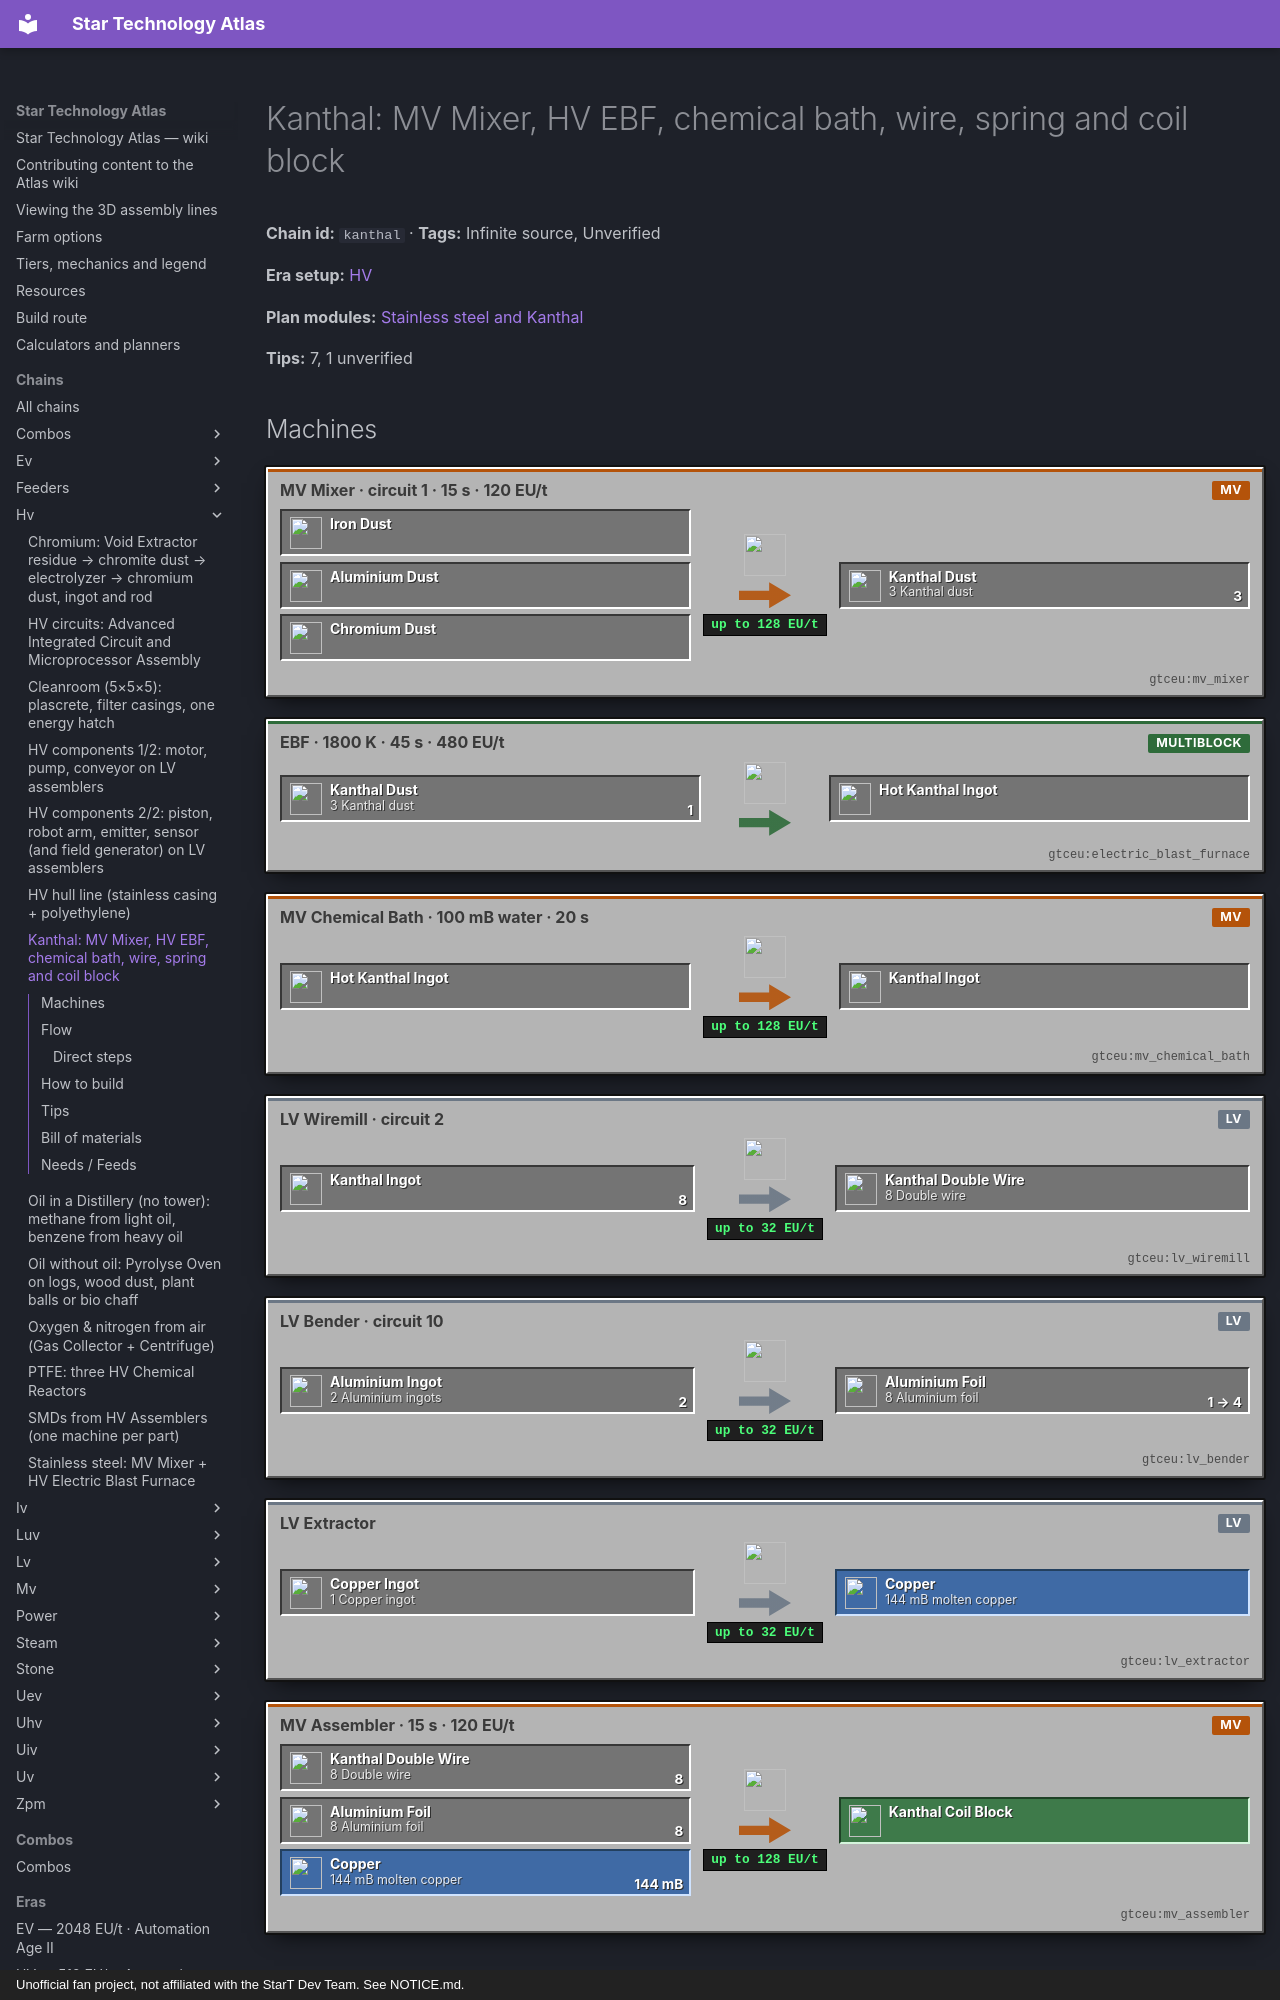

repository: BLGuyDev/StarT-Atlas · page: chains/hv/kanthal/index.html · generator: mkdocs · copyright: Unofficial fan project, not affiliated with the StarT Dev Team. See NOTICE.md.

---
kind: chain
id: kanthal
order: 1030
data:
  t: |-
    Kanthal: MV Mixer, HV EBF, chemical bath, wire, spring and coil block
  inf: true
  "n":
    - [fe, Iron dust, i, "gtceu:iron_dust"]
    - [al, Aluminium dust, i, "gtceu:aluminium_dust"]
    - [cr, Chromium dust, i, "gtceu:chromium_dust"]
    - [mx, "MV Mixer · circuit 1 · 15 s · 120 EU/t", m, "gtceu:mv_mixer"]
    - [kd, "3 Kanthal dust", x, "gtceu:kanthal_dust"]
    - [eb, "EBF · 1800 K · 45 s · 480 EU/t", m, "gtceu:electric_blast_furnace"]
    - [hi, Hot kanthal ingot, x, "gtceu:hot_kanthal_ingot"]
    - [cb, "MV Chemical Bath · 100 mB water · 20 s", m, "gtceu:mv_chemical_bath"]
    - [ki, Kanthal ingot, x, "gtceu:kanthal_ingot"]
    - [wm, "LV Wiremill · circuit 2", m, "gtceu:lv_wiremill"]
    - [dw, "8 Double wire", x, "gtceu:kanthal_double_wire"]
    - [ai, "2 Aluminium ingots", i, "gtceu:aluminium_ingot"]
    - [be, "LV Bender · circuit 10", m, "gtceu:lv_bender"]
    - [af, "8 Aluminium foil", x, "gtceu:aluminium_foil"]
    - [cu, "1 Copper ingot", i, "minecraft:copper_ingot"]
    - [ex, LV Extractor, m, "gtceu:lv_extractor"]
    - [cm, "144 mB molten copper", f, "gtceu:copper_bucket"]
    - [as, "MV Assembler · 15 s · 120 EU/t", m, "gtceu:mv_assembler"]
    - [co, Kanthal Coil Block, o, "gtceu:kanthal_coil_block"]
    - [sp, "Kanthal spring (HV machines)", o, "gtceu:kanthal_spring"]
  e:
    - [fe, mx]
    - [al, mx]
    - [cr, mx]
    - [mx, kd, "3"]
    - [kd, eb, "1"]
    - [eb, hi]
    - [hi, cb]
    - [cb, ki]
    - [ki, wm, "8"]
    - [wm, dw]
    - [ai, be, "2"]
    - [be, af, "1 → 4"]
    - [cu, ex]
    - [ex, cm]
    - [dw, as, "8"]
    - [af, as, "8"]
    - [cm, as, "144 mB"]
    - [as, co]
    - [ki, sp, rods]
  tips:
    - |-
      Mixer: 1 iron + 1 aluminium + 1 chromium dust (circuit 1) → 3 kanthal dust in 15 s at 120 EU/t, so 12 dust a minute: one mixer feeds nine EBFs.
    - |-
      EBF: 1 dust → 1 HOT ingot at 1800 K, 480 EU/t, 45 s (circuit 1). With circuit 2 and 1 B nitrogen per ingot it takes 30 s. The recipe is HV tier: a single MV energy hatch refuses it, use the HV Energy Hatch or two MV hatches (4 A at 120 V counts as 1 A at 480 V). Cupronickel coils are enough: 1800 K, plus 100 K at an HV hatch.
    - |-
      The hot ingot is a separate item: chemical bath with 100 mB water, 20 s at 120 EU/t (distilled water 12.5 s). The Vacuum Freezer would also work but its controller needs 3 EV circuits, so the bath is the HV route.
    - One coil block = 8 double wire (8 ingots) + 8 aluminium foil (2 ingots) + 144 mB molten copper, MV assembler 15 s at 120 EU/t. Sixteen coils = 128 kanthal ingots (128 iron + 128 aluminium + 128 chromium dust), 32 aluminium ingots, 16 copper ingots. One EBF needs 96 minutes for 128 ingots, 64 minutes with nitrogen.
    - |-
      What it unlocks: Kanthal coils are 2700 K (2800 K at an HV hatch). From the material list (gtsrc): black bronze 2000 K, vanadium 2183 K, ultimet 2700 K and niobium 2750 K become possible; nichrome (2700 K) also needs an EV hatch, titanium 1941 K is an EV job in this pack. The Pyrolyse Oven speed multiplier goes from x1.33 to x1.0 duration.
    - |-
      Kanthal wire and springs are inside HV machines: HV Electric Blast Furnace (2 double + 1 quadruple wire), HV electric furnace (4 double), alloy smelter, extruder (4 quadruple each), thermal centrifuge and fluid heater (2 quadruple), HV pulverizer (pack recipe), and 1 spring each in the HV brewery, HV distillery and the Industrial Barrel. Build this line before the HV machine row.
    - |-
      Unverified: the machine that turns 2 rods into a long rod (forge hammer or hand, read EMI), Chromium comes from chromite dust (Void Extractor rare ore residue) through an Electrolyzer: see the Chromium chain in the EV era; its timing is derived from the fork code, so confirm it in EMI before you commit to 16 coils.
  b:
    - ["gtceu:mv_mixer", 1]
    - ["gtceu:electric_blast_furnace", 1]
    - ["gtceu:hv_energy_input_hatch", 1]
    - ["gtceu:mv_chemical_bath", 1]
    - ["gtceu:lv_wiremill", 1]
    - ["gtceu:lv_bender", 2]
    - ["gtceu:mv_assembler", 1]
    - ["gtceu:lv_extractor", 1]
    - ["functionalstorage:oak_1", 10]
    - ["modularrouters:modular_router", 5]
    - ["gtceu:lv_robot_arm", 6]
    - ["gtceu:item_filter", 6]
    - ["pipez:item_pipe", 16]
    - ["pipez:fluid_pipe", 6]
  how:
    - i: ["functionalstorage:oak_1", "gtceu:iron_dust", "gtceu:aluminium_dust", "gtceu:chromium_dust"]
      t: |-
        Three input drawers: iron dust, aluminium dust, chromium dust. Aluminium and iron come as ingots from the sieve and aluminium lines: a macerator (one per metal, 1 ingot → 1 dust) in front of each drawer. Chromium comes from the stainless chain’s source (chromite dust); both chains share that drawer, so size it for 128 more.
    - i: ["gtceu:mv_mixer", "gtceu:kanthal_dust"]
      t: |-
        MV Mixer with ghost circuit 1: 1 iron + 1 aluminium + 1 chromium dust → 3 kanthal dust, 15 s, 120 EU/t. A Modular Router (or Pipez item pipe with an Item Filter) pulls each dust from its drawer. A Robot Arm cover on the output in Keep Exact mode with an Item Filter on kanthal dust and 64 tops the output drawer up and then stops the mixer.
    - i:
        - gtceu:electric_blast_furnace
        - gtceu:cupronickel_coil_block
        - gtceu:hv_energy_input_hatch
        - gtceu:hot_kanthal_ingot
      t: |-
        EBF (the one from the stainless chain works): input bus with ghost circuit 1, output bus, HV Energy Hatch. 1 kanthal dust → 1 hot kanthal ingot in 45 s at 480 EU/t. For circuit 2, add an input hatch of nitrogen (1 B per ingot, from the oxygen line) and the time drops to 30 s. If stainless and kanthal share one furnace it keeps switching: give kanthal its own EBF when you build the 128.
    - i: ["gtceu:mv_chemical_bath", "gtceu:hot_kanthal_ingot", "gtceu:kanthal_ingot", "minecraft:water_bucket"]
      t: |-
        The sub-step people skip: hot ingots must be cooled. Put an MV Chemical Bath beside the EBF output bus (Pipez item pipe or a router straight from the bus, never through a drawer that also holds finished ingots). 1 hot ingot + 100 mB water → 1 kanthal ingot in 20 s at 120 EU/t. Water through an input hatch from the water line; distilled water makes it 12.5 s. One bath cools about 3 ingots a minute, enough for two EBFs.
    - i: ["gtceu:lv_wiremill", "gtceu:kanthal_double_wire"]
      t: |-
        Wiremill, ghost circuit 2: 1 kanthal ingot → 1 double wire (circuit 4 is quadruple wire: 2 ingots). A coil needs 8, so each coil swallows 8 ingots. Keep a second wiremill for quadruple wire only if you build HV machines (EBF, extruder, alloy smelter).
    - i: ["gtceu:lv_bender", "gtceu:aluminium_ingot", "gtceu:aluminium_foil"]
      t: |-
        Bender on ghost circuit 10: 1 aluminium ingot → 4 foil (24 EU/t). Circuit 1 would make plates instead. 2 ingots = 8 foil = one coil. Molten copper: LV Extractor, 1 copper ingot → 144 mB, then a fluid pipe or pump cover into the assembler.
    - i: ["gtceu:mv_assembler", "gtceu:kanthal_coil_block"]
      t: |-
        MV Assembler: 8 double wire + 8 aluminium foil + 144 mB molten copper → 1 Kanthal Coil Block in 15 s at 120 EU/t (4 a minute; an LV assembler cannot, 120 EU/t is MV). Output to a drawer with a Robot Arm Keep Exact 16.
    - i: ["gtceu:kanthal_spring", "gtceu:lv_lathe", "gtceu:lv_bender"]
      t: |-
        Springs for the HV distillery, brewery and Industrial Barrel: lathe 1 kanthal ingot → 2 rods (16 EU/t), 2 rods → 1 long rod (forge hammer or hand), bender on circuit 1: 1 long rod → 1 spring (10 s, 16 EU/t). Make a handful only.
    - i: ["gtceu:pyrolyse_oven", "gtceu:kanthal_coil_block"]
      t: |-
        Easy to miss: nothing in this guide’s HV chains needs the coil block itself. Build it when you want the recipes above 1900 K or to speed the Pyrolyse Oven (replace the 16 cupronickel coils, same slots). The wire and springs for HV machines are the part that blocks you.
---
# Kanthal: MV Mixer, HV EBF, chemical bath, wire, spring and coil block

<!-- Generated from the front matter by tools/refresh_body.js. Edit the front matter, not this text. -->

**Chain id:** `kanthal` · **Tags:** Infinite source, Unverified

**Era setup:** [HV](../../eras/hv.md)

**Plan modules:** [Stainless steel and Kanthal](../../plan/p7.md#stainless)

**Tips:** 7, 1 unverified
